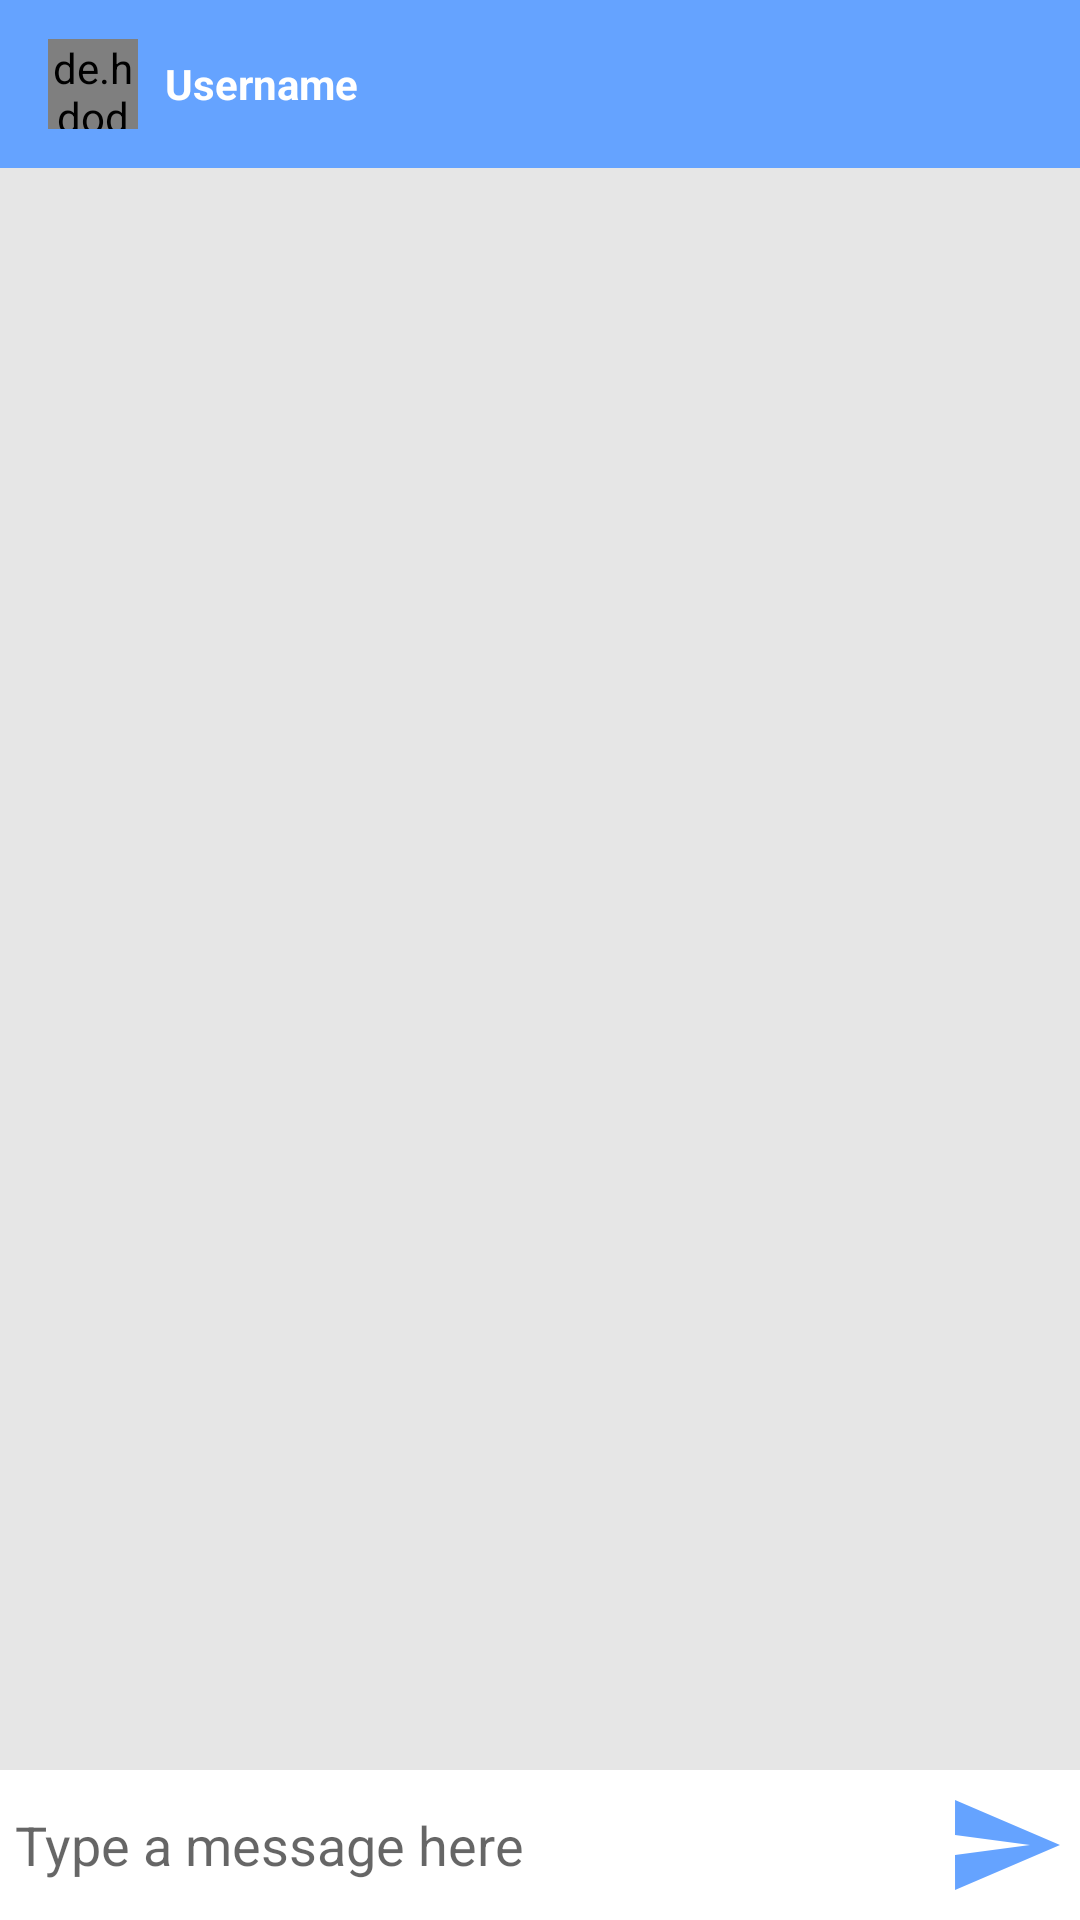

This screen was rendered from an Android layout file. Write that file and the resources it references.
<!-- AndroidManifest.xml: application theme AppTheme -->
<!-- res/layout/activity_message.xml -->
<?xml version="1.0" encoding="utf-8"?>
<RelativeLayout xmlns:android="http://schemas.android.com/apk/res/android"
   xmlns:app="http://schemas.android.com/apk/res-auto"
   xmlns:tools="http://schemas.android.com/tools"
   android:layout_width="match_parent"
   android:layout_height="match_parent"
   android:background="#E6E6E6"
   tools:context=".MessageActivity">


   <com.google.android.material.appbar.AppBarLayout
       android:id="@+id/bar_layout"
       android:layout_width="match_parent"
       android:layout_height="wrap_content">

       <androidx.appcompat.widget.Toolbar
           android:id="@+id/toolbar"
           android:layout_width="match_parent"
           android:layout_height="wrap_content"
           android:background="@color/colorPrimary"
           android:theme="@style/ThemeOverlay.AppCompat.Dark.ActionBar"
           app:popupTheme="@style/MenuuStyle"
           >
           <de.hdodenhof.circleimageview.CircleImageView
               android:layout_width="30dp"
               android:layout_height="30dp"
               android:id="@+id/profile_image"/>

           <TextView
               android:layout_width="wrap_content"
               android:layout_height="wrap_content"
               android:id="@+id/username"
               android:text="Username"
               android:textColor="#ffff"
               android:textStyle="bold"
               android:layout_marginStart="25dp"/>


       </androidx.appcompat.widget.Toolbar>
   </com.google.android.material.appbar.AppBarLayout>
   <androidx.recyclerview.widget.RecyclerView
       android:layout_width="match_parent"
       android:layout_height="match_parent"
       android:id="@+id/recycler_view"
       android:layout_below="@id/bar_layout"
       android:layout_above="@id/bottom">

   </androidx.recyclerview.widget.RecyclerView>
   <RelativeLayout
       android:layout_width="match_parent"
       android:layout_height="wrap_content"
       android:padding="5dp"
       android:background="#fff"
       android:id="@+id/bottom"
       android:layout_alignParentBottom="true">
   <EditText
       android:id="@+id/text_send"
       android:layout_width="match_parent"
       android:layout_height="wrap_content"
       android:layout_toStartOf="@id/btn_send"
       android:layout_centerVertical="true"
       android:hint="Type a message here"
       android:background="@android:color/transparent"
       />
<ImageButton
   android:id="@+id/btn_send"
   android:layout_width="40dp"
   android:layout_height="40dp"
   android:background="@drawable/ic_action_name"
   android:layout_alignParentEnd="true"/>
   </RelativeLayout>


</RelativeLayout>
<!-- resources referenced by this layout -->
<resources>
  <color name="colorPrimary">#65A3FF</color>
  <!-- drawable ic_action_name (drawable) -->
  <vector xmlns:android="http://schemas.android.com/apk/res/android"
     android:width="24dp"
     android:height="24dp"
     android:viewportWidth="24"
     android:viewportHeight="24"
     android:tint="#65A3FF">
     <path
         android:fillColor="#FF000000"
         android:pathData="M2.01,21L23,12 2.01,3 2,10l15,2 -15,2z"/>
  </vector>
  <style name="MenuuStyle" parent="Theme.AppCompat.Light">
  
         <item name="android:background">@android:color/white</item>
     </style>
  <style name="AppTheme" parent="Theme.AppCompat.Light.NoActionBar">
         
         <item name="colorPrimary">@color/colorPrimary</item>
         <item name="colorPrimaryDark">@color/colorPrimaryDark</item>
         <item name="colorAccent">@color/colorAccent</item>
     </style>
  <color name="colorPrimaryDark">#65A3FF</color>
  <color name="colorAccent">#65A3FF</color>
</resources>
